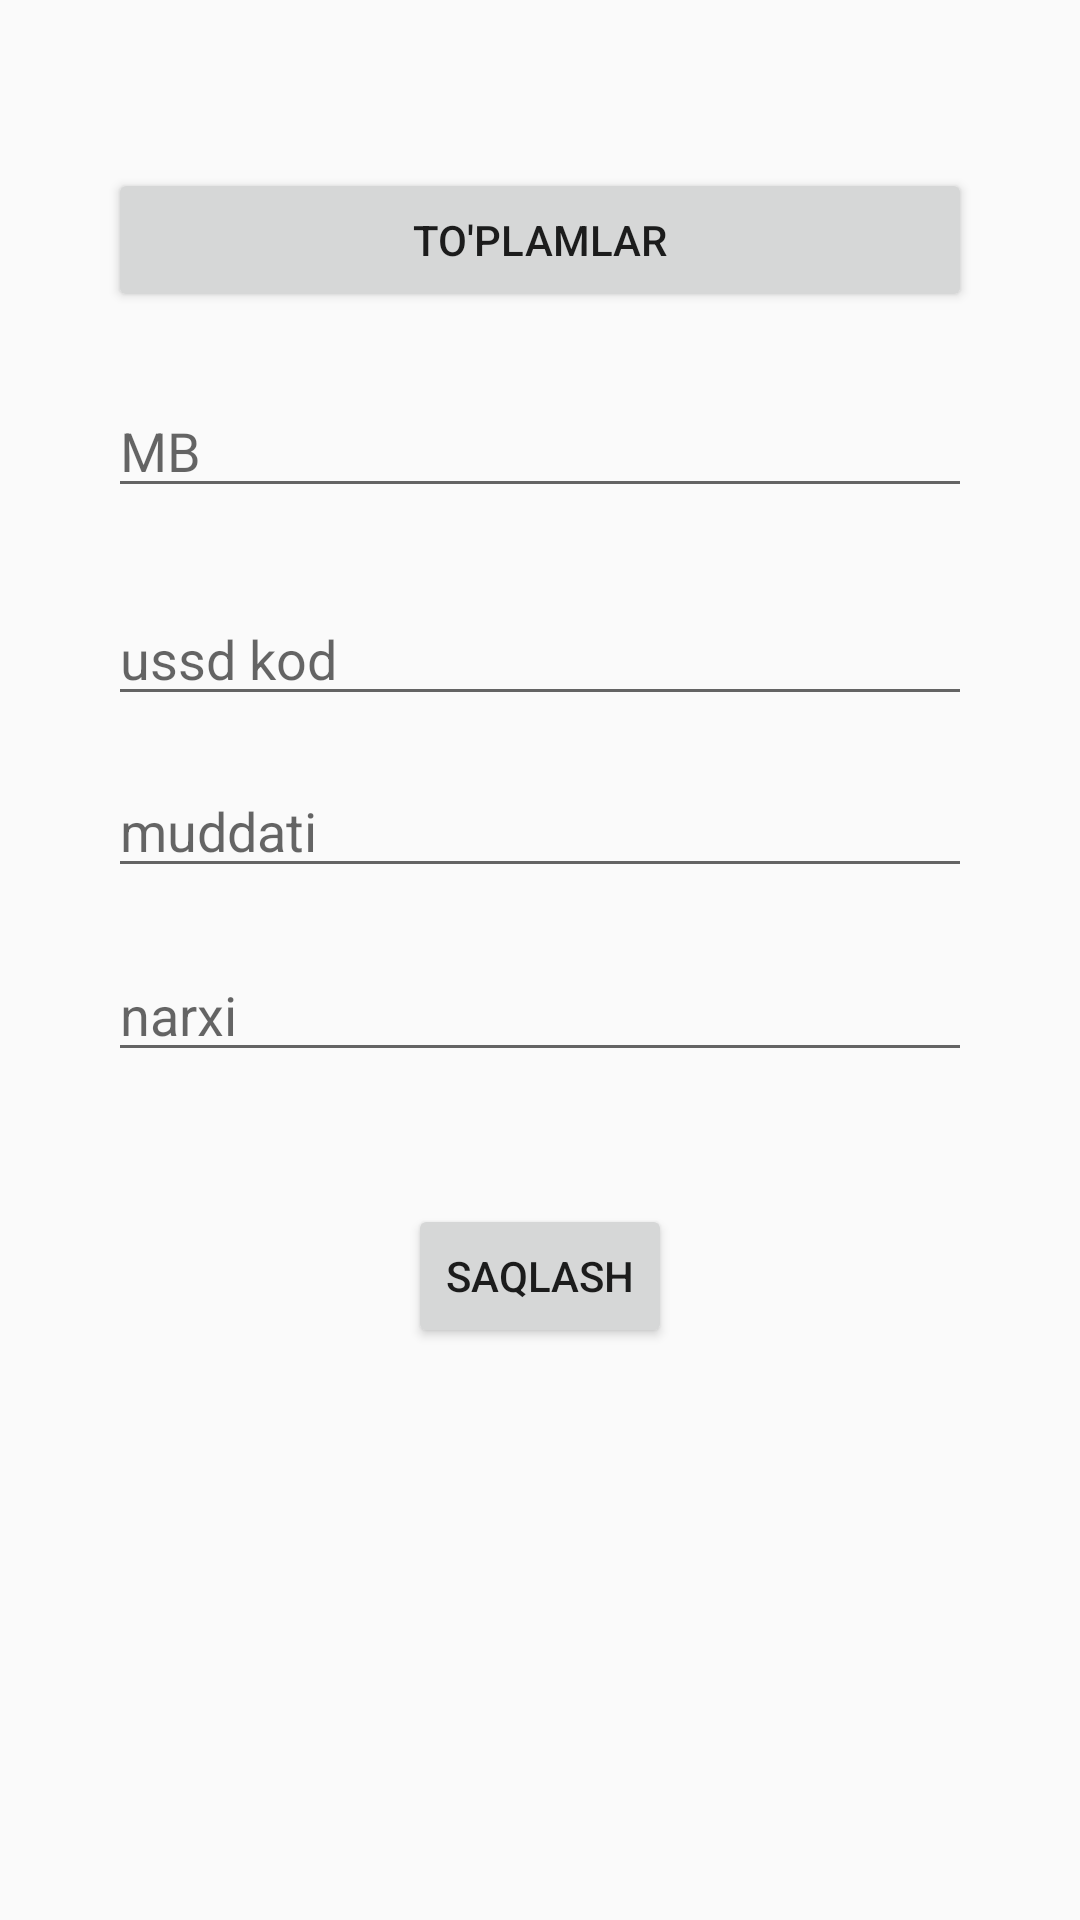

Write the Android layout XML for this screen, with the resource values it uses.
<!-- AndroidManifest.xml: application theme Theme.AdminUssdCod -->
<!-- res/layout/custom_update.xml -->
<?xml version="1.0" encoding="utf-8"?>

<androidx.constraintlayout.widget.ConstraintLayout xmlns:android="http://schemas.android.com/apk/res/android"
    xmlns:app="http://schemas.android.com/apk/res-auto"
    xmlns:tools="http://schemas.android.com/tools"
    android:layout_width="match_parent"
    android:layout_height="match_parent">

    <androidx.constraintlayout.widget.Guideline
        android:id="@+id/guideline4"
        android:layout_width="wrap_content"
        android:layout_height="wrap_content"
        android:orientation="vertical"
        app:layout_constraintGuide_percent="0.1"/>

    <androidx.constraintlayout.widget.Guideline
        android:id="@+id/guideline5"
        android:layout_width="wrap_content"
        android:layout_height="wrap_content"
        android:orientation="vertical"
        app:layout_constraintGuide_percent="0.9" />

    <EditText
        android:id="@+id/editTextTextPersonName2"
        android:layout_width="0dp"
        android:layout_height="wrap_content"
        android:layout_marginTop="24dp"
        android:ems="10"
        android:inputType="textPersonName"
        android:hint="MB"
        app:layout_constraintEnd_toStartOf="@+id/guideline5"
        app:layout_constraintStart_toStartOf="@+id/guideline4"
        app:layout_constraintTop_toBottomOf="@+id/button6" />

    <Button
        android:id="@+id/button6"
        android:layout_width="0dp"
        android:layout_height="wrap_content"
        android:layout_marginTop="56dp"
        android:text="@string/to_plamlar"
        app:layout_constraintEnd_toStartOf="@+id/guideline5"
        app:layout_constraintStart_toStartOf="@+id/guideline4"
        app:layout_constraintTop_toTopOf="parent" />

    <EditText
        android:id="@+id/editTextTextPersonName3"
        android:layout_width="0dp"
        android:layout_height="wrap_content"
        android:layout_marginTop="28dp"
        android:ems="10"
        android:inputType="textPersonName"
        android:hint="ussd kod"
        app:layout_constraintEnd_toStartOf="@+id/guideline5"
        app:layout_constraintStart_toStartOf="@+id/guideline4"
        app:layout_constraintTop_toBottomOf="@+id/editTextTextPersonName2" />

    <EditText
        android:id="@+id/editTextTextPersonName4"
        android:layout_width="0dp"
        android:layout_height="wrap_content"
        android:layout_marginTop="16dp"
        android:ems="10"
        android:inputType="textPersonName"
        android:hint="muddati"
        app:layout_constraintEnd_toStartOf="@+id/guideline5"
        app:layout_constraintStart_toStartOf="@+id/guideline4"
        app:layout_constraintTop_toBottomOf="@+id/editTextTextPersonName3" />

    <EditText
        android:id="@+id/editTextTextPersonName5"
        android:layout_width="0dp"
        android:layout_height="wrap_content"
        android:layout_marginTop="20dp"
        android:ems="10"
        android:inputType="textPersonName"
        android:hint="narxi"
        app:layout_constraintEnd_toStartOf="@+id/guideline5"
        app:layout_constraintStart_toStartOf="@+id/guideline4"
        app:layout_constraintTop_toBottomOf="@+id/editTextTextPersonName4" />

    <Button
        android:id="@+id/button13"
        android:layout_width="wrap_content"
        android:layout_height="wrap_content"
        android:layout_marginTop="44dp"
        android:text="saqlash"
        app:layout_constraintEnd_toStartOf="@+id/guideline5"
        app:layout_constraintStart_toStartOf="@+id/guideline4"
        app:layout_constraintTop_toBottomOf="@+id/editTextTextPersonName5" />
</androidx.constraintlayout.widget.ConstraintLayout>
<!-- resources referenced by this layout -->
<resources>
  <string name="to_plamlar">To\'plamlar</string>
  <style name="Theme.AdminUssdCod" parent="Theme.AppCompat.Light.DarkActionBar">
          
          <item name="colorPrimary">@color/purple_500</item>
          <item name="colorPrimaryDark">@color/purple_700</item>
          <item name="colorAccent">@color/teal_200</item>
          
      </style>
  <!-- not gathered from this repository: default colours our renderer supplied (Android Studio template values) -->
  <color name="purple_500">#FF6200EE</color>
  <color name="purple_700">#FF3700B3</color>
  <color name="teal_200">#FF03DAC5</color>
</resources>
